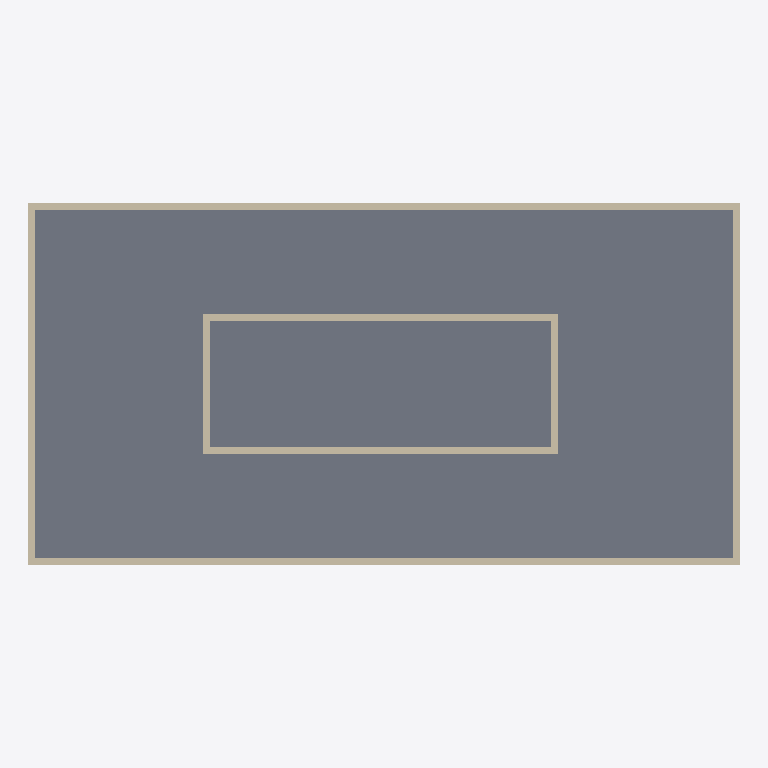
Plan cut of the same IFC building model at storey 'Ground Floor' (level 0.00 m, cut at 1.40 m), seen from above with north up, elements coloured by IFC class: 8 walls (beige), 1 slab (grey). Cut surfaces are drawn darker.
Extent 20.4 m × 10.4 m × 8.2 m (x, y, z). Storeys (3): Ground Floor at 0.00 m; unnamed at 4.00 m; unnamed at 8.00 m. Elements (19): 16 IfcWallStandardCase, 3 IfcSlab.

HEADER;
FILE_DESCRIPTION((),'2;1');
FILE_NAME('SWW','2017-03-02T21:53:44',(''),(''),'The EXPRESS Data Manager Version 5.00.0302.07 : 8 Oct 2009','','');
FILE_SCHEMA(('IFC2X3'));
ENDSEC;
DATA;
#54=IFCPROJECT('06BhYu_RvDiAjR2tn2YJtE',#13,'Default Project',$,$,$,$,(#51,#118),#26);
#73=IFCSITE('2EbQOAIBzEqONM4O7n7Du$',#13,'Default Site',$,$,#70,$,$,.ELEMENT.,$,$,$,$,$);
#86=IFCBUILDING('10BqGUYArE7BfhMmXK0iOA',#13,'Default Building',$,$,#83,$,$,.ELEMENT.,$,$,$);
#102=IFCBUILDINGSTOREY('2L0EmCX452CfJAvVv3VsG5',#13,'Ground Floor',$,$,#99,$,'Ground Floor',.ELEMENT.,0.0);
#1945=IFCBUILDINGSTOREY('2zF_W6FO573Pq7mVTddB0T',#13,'',$,$,#1942,$,'',.ELEMENT.,4000.0);
#3765=IFCBUILDINGSTOREY('2dZ7XSf6L3ZuR6MoOWhYAi',#13,'',$,$,#3762,$,'',.ELEMENT.,8000.0);
#1422=IFCSLAB('1mpYyhfVXAjxn$QeEADJyb',#13,'SLA - 005',$,$,#1477,#1468,'A94D9620-1FB8-4DB3-A2-0C-D347C33B89F2',.FLOOR.);
#277=IFCWALLSTANDARDCASE('0Vnml35z11ZgeMBXd9y_J4',#13,'SW - 002',$,$,#274,#337,'FAAEBD4D-0DD1-404E-94-32-256DC5AED443');
#603=IFCWALLSTANDARDCASE('1vQ6HILLfEXgtJMQroEBGS',#13,'SW - 004',$,$,#600,#663,'7288BD39-B212-4C5A-B9-7F-B41F2A1605C9');
#134=IFCWALLSTANDARDCASE('1weR2XtbL1hAL2IxcmMEW3',#13,'SW - 001',$,$,#131,#194,'61552CAE-6C0C-4757-A2-C2-54D42B64F42E');
#440=IFCWALLSTANDARDCASE('0B7nZt45r2MBLb9gkj477v',#13,'SW - 003',$,$,#437,#500,'F2E0D333-935C-4B17-8B-EE-C5D95AAFB017');
#929=IFCWALLSTANDARDCASE('19SrOV5HPFjQ55rKJeEWkD',#13,'SW - 024',$,$,#926,#989,'4973561F-1516-4FB5-A1-45-D544E83A0B8D');
#1252=IFCWALLSTANDARDCASE('2fDWDFMzj9Qe32upBaISjK',#13,'SW - 022',$,$,#1249,#1312,'A936034F-5BDB-496A-80-C2-E332E449CB54');
#786=IFCWALLSTANDARDCASE('3cj3XkarDAxuHJ7NhsBh_e',#13,'SW - 026',$,$,#783,#846,'E6B4386E-9353-4AEF-84-53-1D7AF62EBFA8');
#1092=IFCWALLSTANDARDCASE('0qR_u9zrv8EQFfmWf41ATd',#13,'SW - 023',$,$,#1089,#1152,'346FEE09-F75E-4839-A3-E9-C20A4404A767');
ENDSEC;